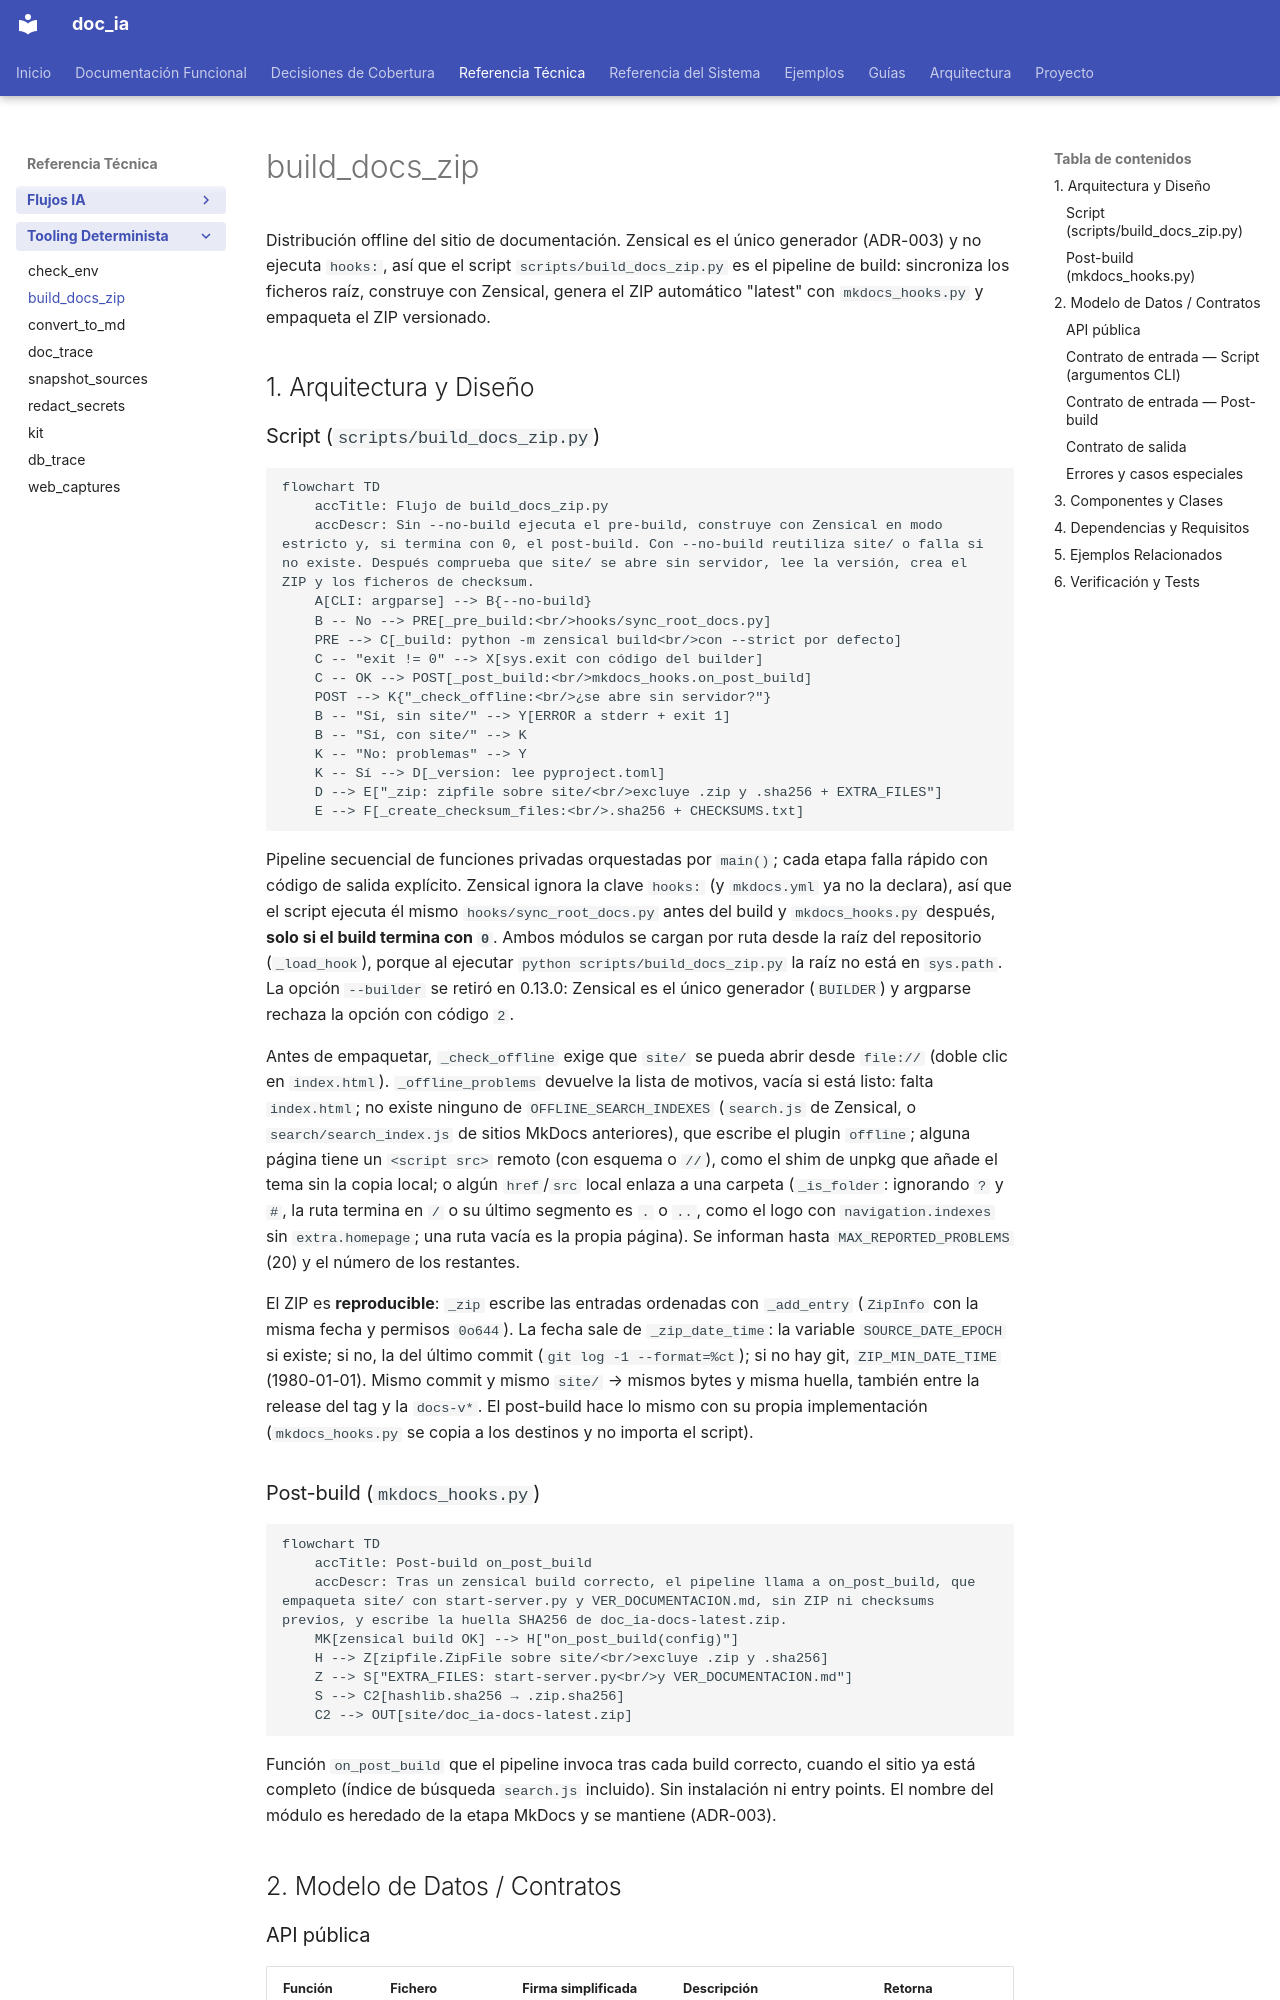

repository: fmanza/doc_ia · page: api/build_docs_zip.html · generator: mkdocs

---
arquetipo: "2"
fuentes:
  mkdocs.yml: 28b6b25a031d
  mkdocs_hooks.py: e791e231c394
  pyproject.toml: 837e8ae1b808
  scripts/build_docs_zip.py: 31c263daed12
  tests/test_build_docs_zip.py: 7ff11dbdb21d
  tests/test_offline_assets.py: 43bbc625fb8e
decisiones:
  ../decisiones/buildzip_decisiones.md: b45d31436cf3
revisado: 2026-11-18
---
# build_docs_zip

Distribución offline del sitio de documentación. Zensical es el único generador (ADR-003) y no
ejecuta `hooks:`, así que el script `scripts/build_docs_zip.py` es el pipeline de build: sincroniza
los ficheros raíz, construye con Zensical, genera el ZIP automático "latest" con
`mkdocs_hooks.py` y empaqueta el ZIP versionado.

## 1. Arquitectura y Diseño

### Script (`scripts/build_docs_zip.py`)

```mermaid
flowchart TD
    accTitle: Flujo de build_docs_zip.py
    accDescr: Sin --no-build ejecuta el pre-build, construye con Zensical en modo estricto y, si termina con 0, el post-build. Con --no-build reutiliza site/ o falla si no existe. Después comprueba que site/ se abre sin servidor, lee la versión, crea el ZIP y los ficheros de checksum.
    A[CLI: argparse] --> B{--no-build}
    B -- No --> PRE[_pre_build:<br/>hooks/sync_root_docs.py]
    PRE --> C[_build: python -m zensical build<br/>con --strict por defecto]
    C -- "exit != 0" --> X[sys.exit con código del builder]
    C -- OK --> POST[_post_build:<br/>mkdocs_hooks.on_post_build]
    POST --> K{"_check_offline:<br/>¿se abre sin servidor?"}
    B -- "Sí, sin site/" --> Y[ERROR a stderr + exit 1]
    B -- "Sí, con site/" --> K
    K -- "No: problemas" --> Y
    K -- Sí --> D[_version: lee pyproject.toml]
    D --> E["_zip: zipfile sobre site/<br/>excluye .zip y .sha256 + EXTRA_FILES"]
    E --> F[_create_checksum_files:<br/>.sha256 + CHECKSUMS.txt]
```

Pipeline secuencial de funciones privadas orquestadas por `main()`; cada etapa falla rápido con
código de salida explícito. Zensical ignora la clave `hooks:` (y `mkdocs.yml` ya no la declara),
así que el script ejecuta él mismo `hooks/sync_root_docs.py` antes del build y `mkdocs_hooks.py`
después, **solo si el build termina con `0`**. Ambos módulos se cargan por ruta desde la raíz del
repositorio (`_load_hook`), porque al ejecutar `python scripts/build_docs_zip.py` la raíz no está
en `sys.path`. La opción `--builder` se retiró en 0.13.0: Zensical es el único generador
(`BUILDER`) y argparse rechaza la opción con código `2`.

Antes de empaquetar, `_check_offline` exige que `site/` se pueda abrir desde `file://` (doble
clic en `index.html`). `_offline_problems` devuelve la lista de motivos, vacía si está listo:
falta `index.html`; no existe ninguno de `OFFLINE_SEARCH_INDEXES` (`search.js` de Zensical, o
`search/search_index.js` de sitios MkDocs anteriores), que escribe el plugin `offline`; alguna
página tiene un `<script src>` remoto (con esquema o `//`), como el shim de unpkg que añade el
tema sin la copia local; o algún `href`/`src` local enlaza a una carpeta (`_is_folder`: ignorando
`?` y `#`, la ruta termina en `/` o su último segmento es `.` o `..`, como el logo con
`navigation.indexes` sin `extra.homepage`; una ruta vacía es la propia página). Se informan
hasta `MAX_REPORTED_PROBLEMS` (20) y el número de los restantes.

El ZIP es **reproducible**: `_zip` escribe las entradas ordenadas con `_add_entry` (`ZipInfo`
con la misma fecha y permisos `0o644`). La fecha sale de `_zip_date_time`: la variable
`SOURCE_DATE_EPOCH` si existe; si no, la del último commit (`git log -1 --format=%ct`); si no
hay git, `ZIP_MIN_DATE_TIME` (1980-01-01). Mismo commit y mismo `site/` → mismos bytes y misma
huella, también entre la release del tag y la `docs-v*`. El post-build hace lo mismo con su
propia implementación (`mkdocs_hooks.py` se copia a los destinos y no importa el script).
